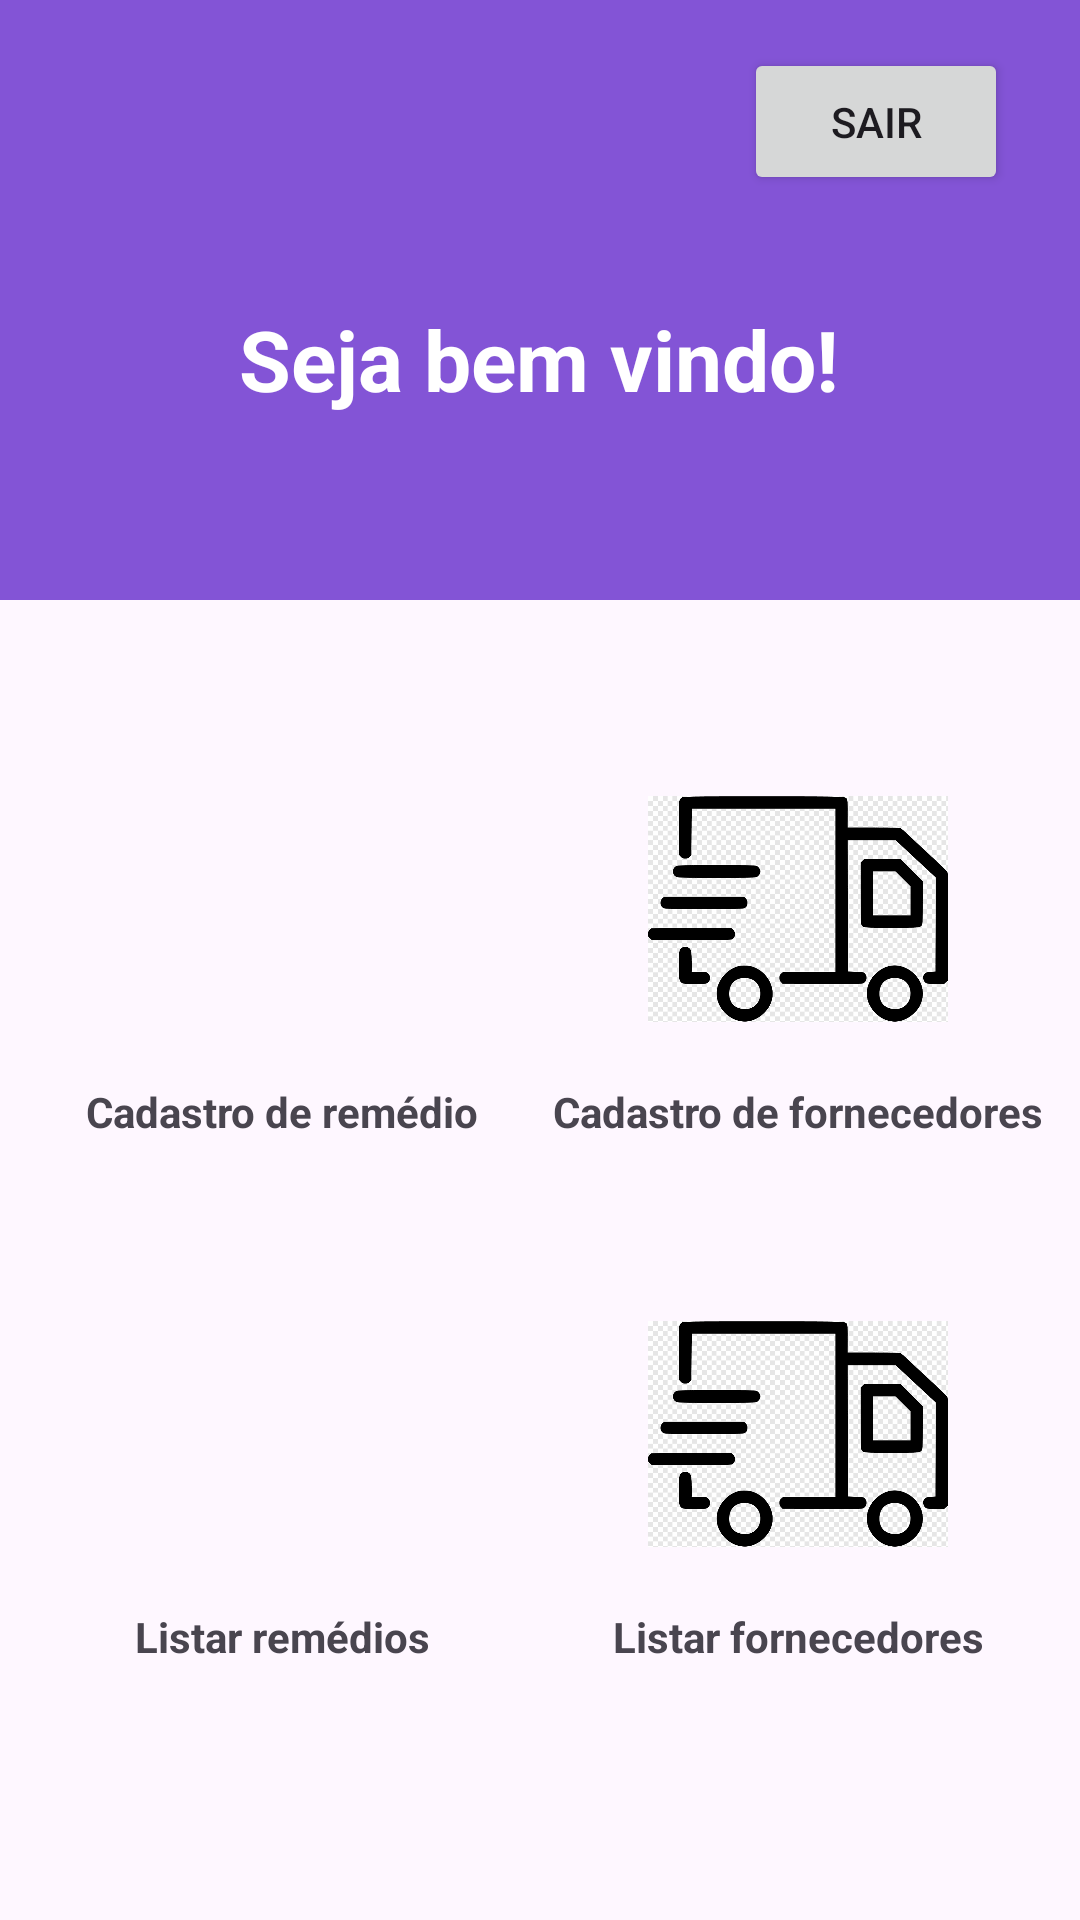

Write the Android layout XML for this screen, with the resource values it uses.
<!-- AndroidManifest.xml: application theme Theme.Cotafarm -->
<!-- res/layout/activity_tela_principal.xml -->
<?xml version="1.0" encoding="utf-8"?>
<androidx.constraintlayout.widget.ConstraintLayout xmlns:android="http://schemas.android.com/apk/res/android"
    xmlns:app="http://schemas.android.com/apk/res-auto"
    xmlns:tools="http://schemas.android.com/tools"
    android:layout_width="match_parent"
    android:layout_height="match_parent"
    tools:context=".telaPrincipal.telaPrincipal">

    <androidx.constraintlayout.widget.ConstraintLayout
        android:id="@+id/headerLayout"
        android:layout_width="0dp"
        android:layout_height="200dp"
        android:background="#8354D6"
        android:gravity="center"
        app:layout_constraintEnd_toEndOf="parent"
        app:layout_constraintStart_toStartOf="parent"
        app:layout_constraintTop_toTopOf="parent">

        <Button
            android:id="@+id/bt_sair"
            android:layout_width="wrap_content"
            android:layout_height="wrap_content"
            android:layout_marginTop="16dp"
            android:layout_marginEnd="24dp"
            android:padding="15dp"
            android:text="Sair"
            app:layout_constraintEnd_toEndOf="parent"
            app:layout_constraintTop_toTopOf="parent" />

        <TextView
            android:id="@+id/welcomeText"
            android:layout_width="wrap_content"
            android:layout_height="wrap_content"
            android:layout_marginTop="36dp"
            android:text="Seja bem vindo!"
            android:textAlignment="center"
            android:textColor="@color/white"
            android:textSize="28dp"
            android:textStyle="bold"
            app:layout_constraintEnd_toEndOf="parent"
            app:layout_constraintHorizontal_bias="0.497"
            app:layout_constraintStart_toStartOf="parent"
            app:layout_constraintTop_toBottomOf="@+id/bt_sair" />

    </androidx.constraintlayout.widget.ConstraintLayout>

    <LinearLayout
        android:layout_width="0dp"
        android:layout_height="0dp"
        android:layout_margin="8dp"
        android:orientation="vertical"
        app:layout_constraintBottom_toBottomOf="parent"
        app:layout_constraintEnd_toEndOf="parent"
        app:layout_constraintStart_toStartOf="parent"
        app:layout_constraintTop_toBottomOf="@+id/headerLayout">

        <LinearLayout
            android:layout_width="match_parent"
            android:layout_height="0dp"
            android:layout_weight="1"
            android:orientation="horizontal">

            <androidx.constraintlayout.widget.ConstraintLayout
                android:layout_width="0dp"
                android:layout_height="wrap_content"
                android:layout_marginTop="37dp"
                android:layout_weight="1">

                <ImageView
                    android:id="@+id/medicineImage"
                    android:layout_width="100dp"
                    android:layout_height="100dp"
                    android:layout_margin="8dp"
                    android:src="@drawable/ic_medicine"
                    app:layout_constraintEnd_toEndOf="parent"
                    app:layout_constraintStart_toStartOf="parent"
                    app:layout_constraintTop_toTopOf="parent" />

                <TextView
                    android:id="@+id/medicineText"
                    android:layout_width="wrap_content"
                    android:layout_height="wrap_content"
                    android:layout_marginTop="8dp"
                    android:text="Cadastro de remédio"
                    android:textStyle="bold"
                    app:layout_constraintEnd_toEndOf="parent"
                    app:layout_constraintStart_toStartOf="parent"
                    app:layout_constraintTop_toBottomOf="@+id/medicineImage" />
            </androidx.constraintlayout.widget.ConstraintLayout>

            <androidx.constraintlayout.widget.ConstraintLayout
                android:layout_width="0dp"
                android:layout_height="wrap_content"
                android:layout_marginTop="37dp"
                android:layout_weight="1">

                <ImageView
                    android:id="@+id/supplierImage"
                    android:layout_width="100dp"
                    android:layout_height="100dp"
                    android:layout_margin="8dp"
                    android:src="@drawable/forne"
                    app:layout_constraintEnd_toEndOf="parent"
                    app:layout_constraintStart_toStartOf="parent"
                    app:layout_constraintTop_toTopOf="parent" />

                <TextView
                    android:id="@+id/supplierText"
                    android:layout_width="wrap_content"
                    android:layout_height="wrap_content"
                    android:layout_marginTop="8dp"
                    android:text="Cadastro de fornecedores"
                    android:textStyle="bold"
                    app:layout_constraintEnd_toEndOf="parent"
                    app:layout_constraintStart_toStartOf="parent"
                    app:layout_constraintTop_toBottomOf="@+id/supplierImage" />
            </androidx.constraintlayout.widget.ConstraintLayout>

        </LinearLayout>

        <LinearLayout
            android:layout_width="match_parent"
            android:layout_height="0dp"
            android:layout_weight="1"
            android:orientation="horizontal">

            <androidx.constraintlayout.widget.ConstraintLayout
                android:layout_width="0dp"
                android:layout_height="wrap_content"
                android:layout_weight="1">

                <ImageView
                    android:id="@+id/listMedicineImage"
                    android:layout_width="100dp"
                    android:layout_height="100dp"
                    android:layout_margin="8dp"
                    android:src="@drawable/listagens"
                    app:layout_constraintEnd_toEndOf="parent"
                    app:layout_constraintStart_toStartOf="parent"
                    app:layout_constraintTop_toTopOf="parent" />

                <TextView
                    android:id="@+id/listMedicineText"
                    android:layout_width="wrap_content"
                    android:layout_height="wrap_content"
                    android:layout_marginTop="8dp"
                    android:text="Listar remédios"
                    android:textStyle="bold"
                    app:layout_constraintTop_toBottomOf="@+id/listMedicineImage"
                    app:layout_constraintEnd_toEndOf="parent"
                    app:layout_constraintStart_toStartOf="parent" />
            </androidx.constraintlayout.widget.ConstraintLayout>

            <androidx.constraintlayout.widget.ConstraintLayout
                android:layout_width="0dp"
                android:layout_height="wrap_content"
                android:layout_weight="1">

                <ImageView
                    android:id="@+id/listSupplierImage"
                    android:layout_width="100dp"
                    android:layout_height="100dp"
                    android:layout_margin="8dp"
                    android:src="@drawable/forne"
                    app:layout_constraintEnd_toEndOf="parent"
                    app:layout_constraintStart_toStartOf="parent"
                    app:layout_constraintTop_toTopOf="parent" />

                <TextView
                    android:id="@+id/listSupplierText"
                    android:layout_width="wrap_content"
                    android:layout_height="wrap_content"
                    android:layout_marginTop="8dp"
                    android:text="Listar fornecedores"
                    android:textStyle="bold"
                    app:layout_constraintTop_toBottomOf="@+id/listSupplierImage"
                    app:layout_constraintEnd_toEndOf="parent"
                    app:layout_constraintStart_toStartOf="parent" />
            </androidx.constraintlayout.widget.ConstraintLayout>

        </LinearLayout>
    </LinearLayout>

</androidx.constraintlayout.widget.ConstraintLayout>
<!-- resources referenced by this layout -->
<resources>
  <!-- drawable forne: png bitmap (drawable, 9989 bytes) -->
  <style name="Theme.Cotafarm" parent="Base.Theme.Cotafarm" />
  <style name="Base.Theme.Cotafarm" parent="Theme.Material3.DayNight.NoActionBar">
          
          
      </style>
  <!-- not gathered from this repository: default colours our renderer supplied (Android Studio template values) -->
  <color name="white">#FFFFFFFF</color>
</resources>
